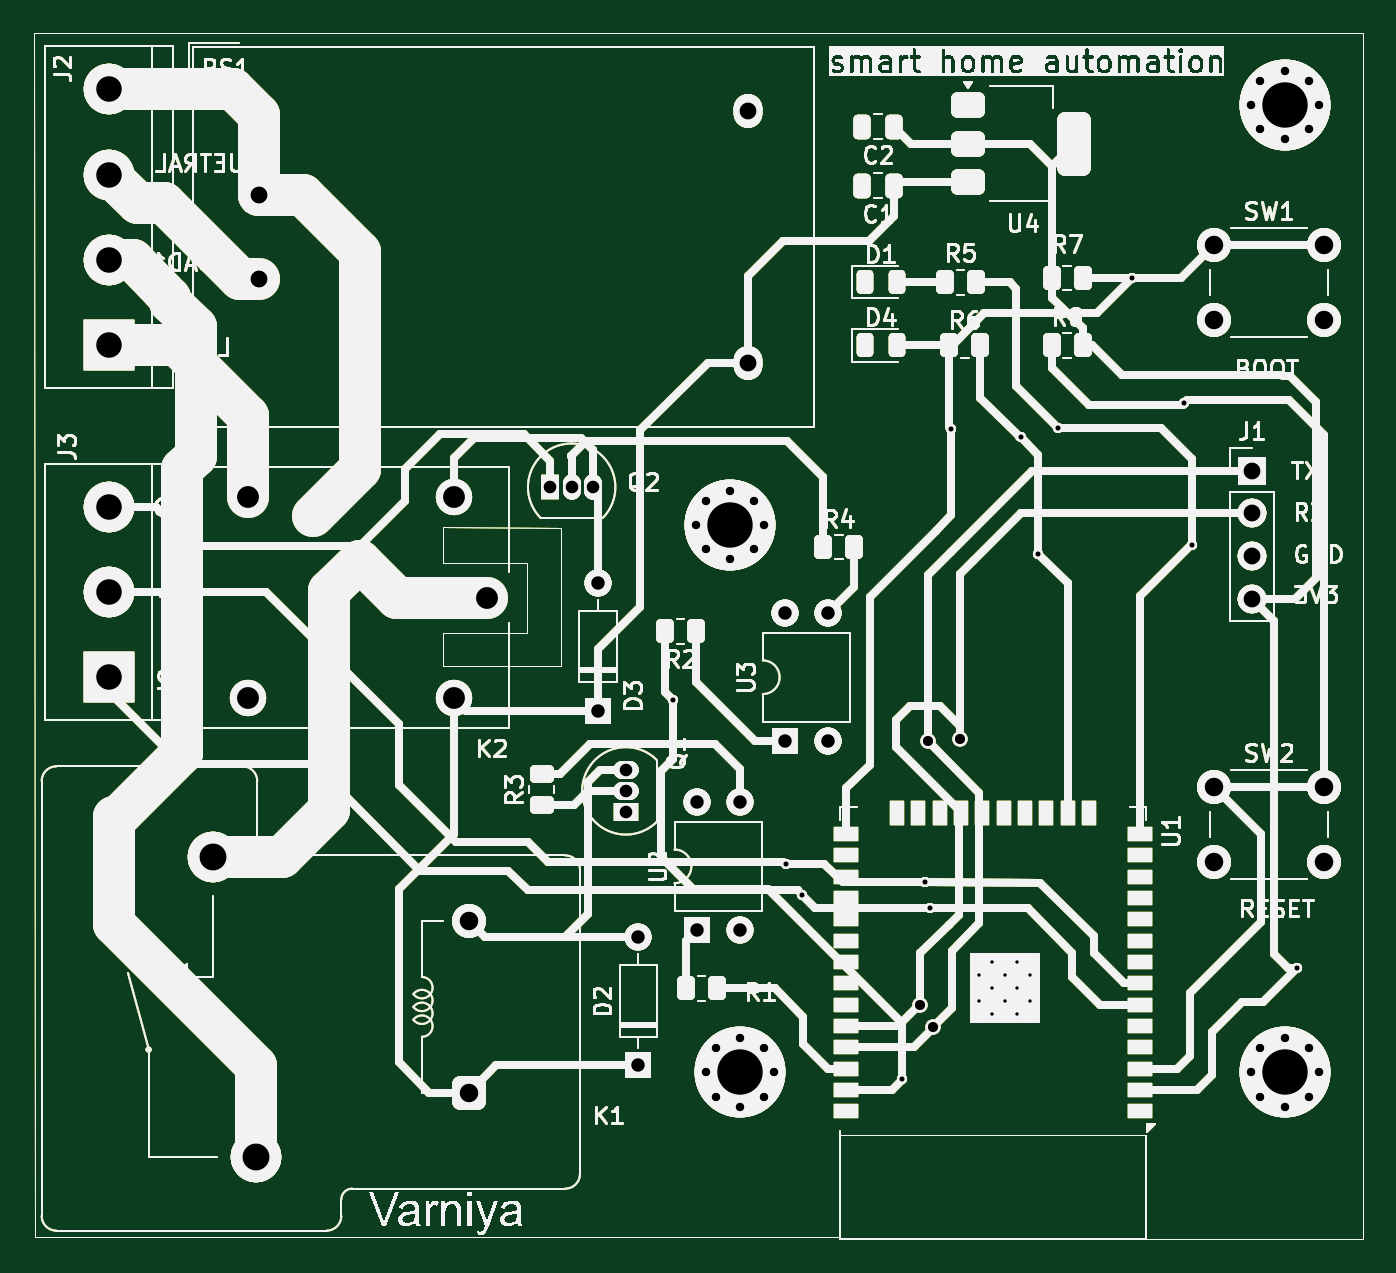
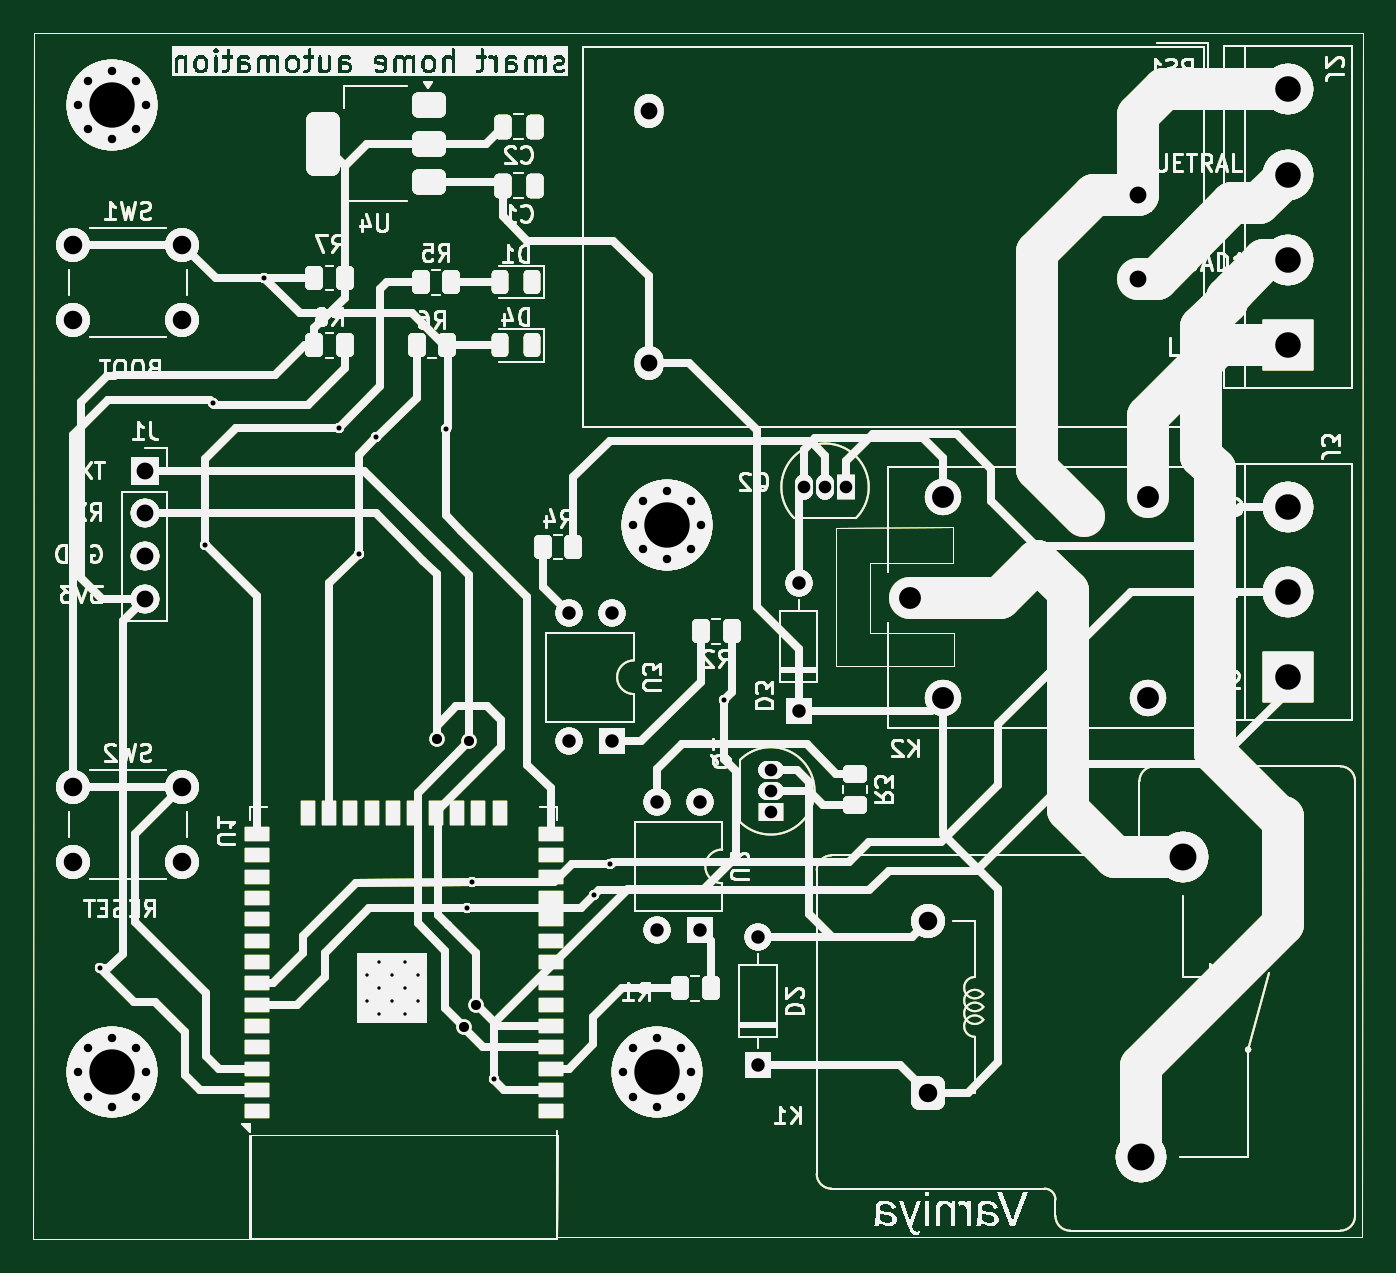
Circuit board: 11 layer files. Board 79.1 x 71.8 mm.
- bottom_copper: smart home automation-B_Cu.gbr (153259 bytes)
- bottom_mask: smart home automation-B_Mask.gbr (153260 bytes)
- paste: smart home automation-B_Paste.gbr (153255 bytes)
- bottom_silk: smart home automation-B_Silkscreen.gbr (153256 bytes)
- outline: smart home automation-Edge_Cuts.gbr (153228 bytes)
- top_copper: smart home automation-F_Cu.gbr (153259 bytes)
- top_mask: smart home automation-F_Mask.gbr (153260 bytes)
- paste: smart home automation-F_Paste.gbr (153255 bytes)
- top_silk: smart home automation-F_Silkscreen.gbr (153256 bytes)
- drill: smart home automation-NPTH.drl (269 bytes)
- drill: smart home automation-PTH.drl (2968 bytes)

=== bottom_copper: smart home automation-B_Cu.gbr (153259 bytes, source omitted) ===
=== bottom_mask: smart home automation-B_Mask.gbr (153260 bytes, source omitted) ===
=== paste: smart home automation-B_Paste.gbr (153255 bytes, source omitted) ===
=== bottom_silk: smart home automation-B_Silkscreen.gbr (153256 bytes, source omitted) ===
=== outline: smart home automation-Edge_Cuts.gbr (153228 bytes, source omitted) ===
=== top_copper: smart home automation-F_Cu.gbr (153259 bytes, source omitted) ===
=== top_mask: smart home automation-F_Mask.gbr (153260 bytes, source omitted) ===
=== paste: smart home automation-F_Paste.gbr (153255 bytes, source omitted) ===
=== top_silk: smart home automation-F_Silkscreen.gbr (153256 bytes, source omitted) ===
=== drill: smart home automation-NPTH.drl ===
M48
; DRILL file {KiCad 9.0.6} date 2026-06-29T13:27:22+0530
; FORMAT={-:-/ absolute / metric / decimal}
; #@! TF.CreationDate,2026-06-29T13:27:22+05:30
; #@! TF.GenerationSoftware,Kicad,Pcbnew,9.0.6
; #@! TF.FileFunction,NonPlated,1,2,NPTH
FMAT,2
METRIC
%
G90
G05
M30

=== drill: smart home automation-PTH.drl ===
M48
; DRILL file {KiCad 9.0.6} date 2026-06-29T13:27:22+0530
; FORMAT={-:-/ absolute / metric / decimal}
; #@! TF.CreationDate,2026-06-29T13:27:22+05:30
; #@! TF.GenerationSoftware,Kicad,Pcbnew,9.0.6
; #@! TF.FileFunction,Plated,1,2,PTH
FMAT,2
METRIC
; #@! TA.AperFunction,Plated,PTH,ComponentDrill
T1C0.200
; #@! TA.AperFunction,Plated,PTH,ViaDrill
T2C0.300
; #@! TA.AperFunction,Plated,PTH,ComponentDrill
T3C0.500
; #@! TA.AperFunction,Plated,PTH,ViaDrill
T4C0.600
; #@! TA.AperFunction,Plated,PTH,ComponentDrill
T5C0.750
; #@! TA.AperFunction,Plated,PTH,ComponentDrill
T6C0.800
; #@! TA.AperFunction,Plated,PTH,ComponentDrill
T7C1.000
; #@! TA.AperFunction,Plated,PTH,ComponentDrill
T8C1.100
; #@! TA.AperFunction,Plated,PTH,ComponentDrill
T9C1.300
; #@! TA.AperFunction,Plated,PTH,ComponentDrill
T10C1.520
; #@! TA.AperFunction,Plated,PTH,ComponentDrill
T11C1.600
; #@! TA.AperFunction,Plated,PTH,ComponentDrill
T12C2.700
%
G90
G05
T1
X139.637Y-114.287
X139.637Y-115.812
X140.4Y-113.525
X140.4Y-115.05
X140.4Y-116.575
X141.162Y-114.287
X141.162Y-115.812
X141.925Y-113.525
X141.925Y-115.05
X141.925Y-116.575
X142.688Y-114.287
X142.688Y-115.812
T2
X121.412Y-97.9
X128.188Y-107.675
X129.137Y-109.5
X135.088Y-120.475
X136.412Y-108.75
X136.713Y-110.275
X137.987Y-81.8
X142.112Y-82.275
X143.162Y-89.225
X144.338Y-81.75
X148.762Y-72.825
X151.838Y-80.275
X152.287Y-88.725
X158.537Y-113.85
T3
X122.794Y-87.507
X123.387Y-86.075
X123.387Y-88.939
X123.387Y-120.075
X123.981Y-118.643
X123.981Y-121.507
X124.819Y-85.482
X124.819Y-89.532
X125.412Y-118.05
X125.412Y-122.1
X126.251Y-86.075
X126.251Y-88.939
X126.844Y-87.507
X126.844Y-118.643
X126.844Y-121.507
X127.438Y-120.075
X155.794Y-62.507
X155.794Y-120.075
X156.387Y-61.075
X156.387Y-63.939
X156.387Y-118.643
X156.387Y-121.507
X157.819Y-60.482
X157.819Y-64.532
X157.819Y-118.05
X157.819Y-122.1
X159.251Y-61.075
X159.251Y-63.939
X159.251Y-118.643
X159.251Y-121.507
X159.844Y-62.507
X159.844Y-120.075
T4
X136.162Y-116.075
X136.588Y-100.375
X136.912Y-117.35
X138.512Y-100.225
T5
X114.142Y-85.26
X115.412Y-85.26
X116.682Y-85.26
X118.637Y-102.055
X118.637Y-103.325
X118.637Y-104.595
T6
X116.987Y-90.94
X116.987Y-98.56
X119.387Y-112.015
X119.387Y-119.635
X122.862Y-104.005
X122.862Y-111.625
X125.402Y-104.005
X125.402Y-111.625
X128.112Y-92.755
X128.112Y-100.375
X130.653Y-92.755
X130.653Y-100.375
T7
X96.807Y-67.867
X96.807Y-72.867
X125.887Y-62.867
X125.887Y-77.867
X155.887Y-84.275
X155.887Y-86.815
X155.887Y-89.355
X155.887Y-91.895
T8
X109.297Y-111.075
X109.297Y-121.275
X153.637Y-70.825
X153.637Y-75.325
X153.637Y-103.075
X153.637Y-107.575
X160.137Y-70.825
X160.137Y-75.325
X160.137Y-103.075
X160.137Y-107.575
T9
X96.188Y-85.825
X96.188Y-97.825
X108.387Y-85.825
X108.387Y-97.825
X110.387Y-91.825
T10
X87.888Y-61.585
X87.888Y-66.665
X87.888Y-71.745
X87.888Y-76.825
X87.888Y-86.415
X87.888Y-91.495
X87.888Y-96.575
T11
X94.097Y-107.275
X96.637Y-125.075
T12
X124.819Y-87.507
X125.412Y-120.075
X157.819Y-62.507
X157.819Y-120.075
M30
